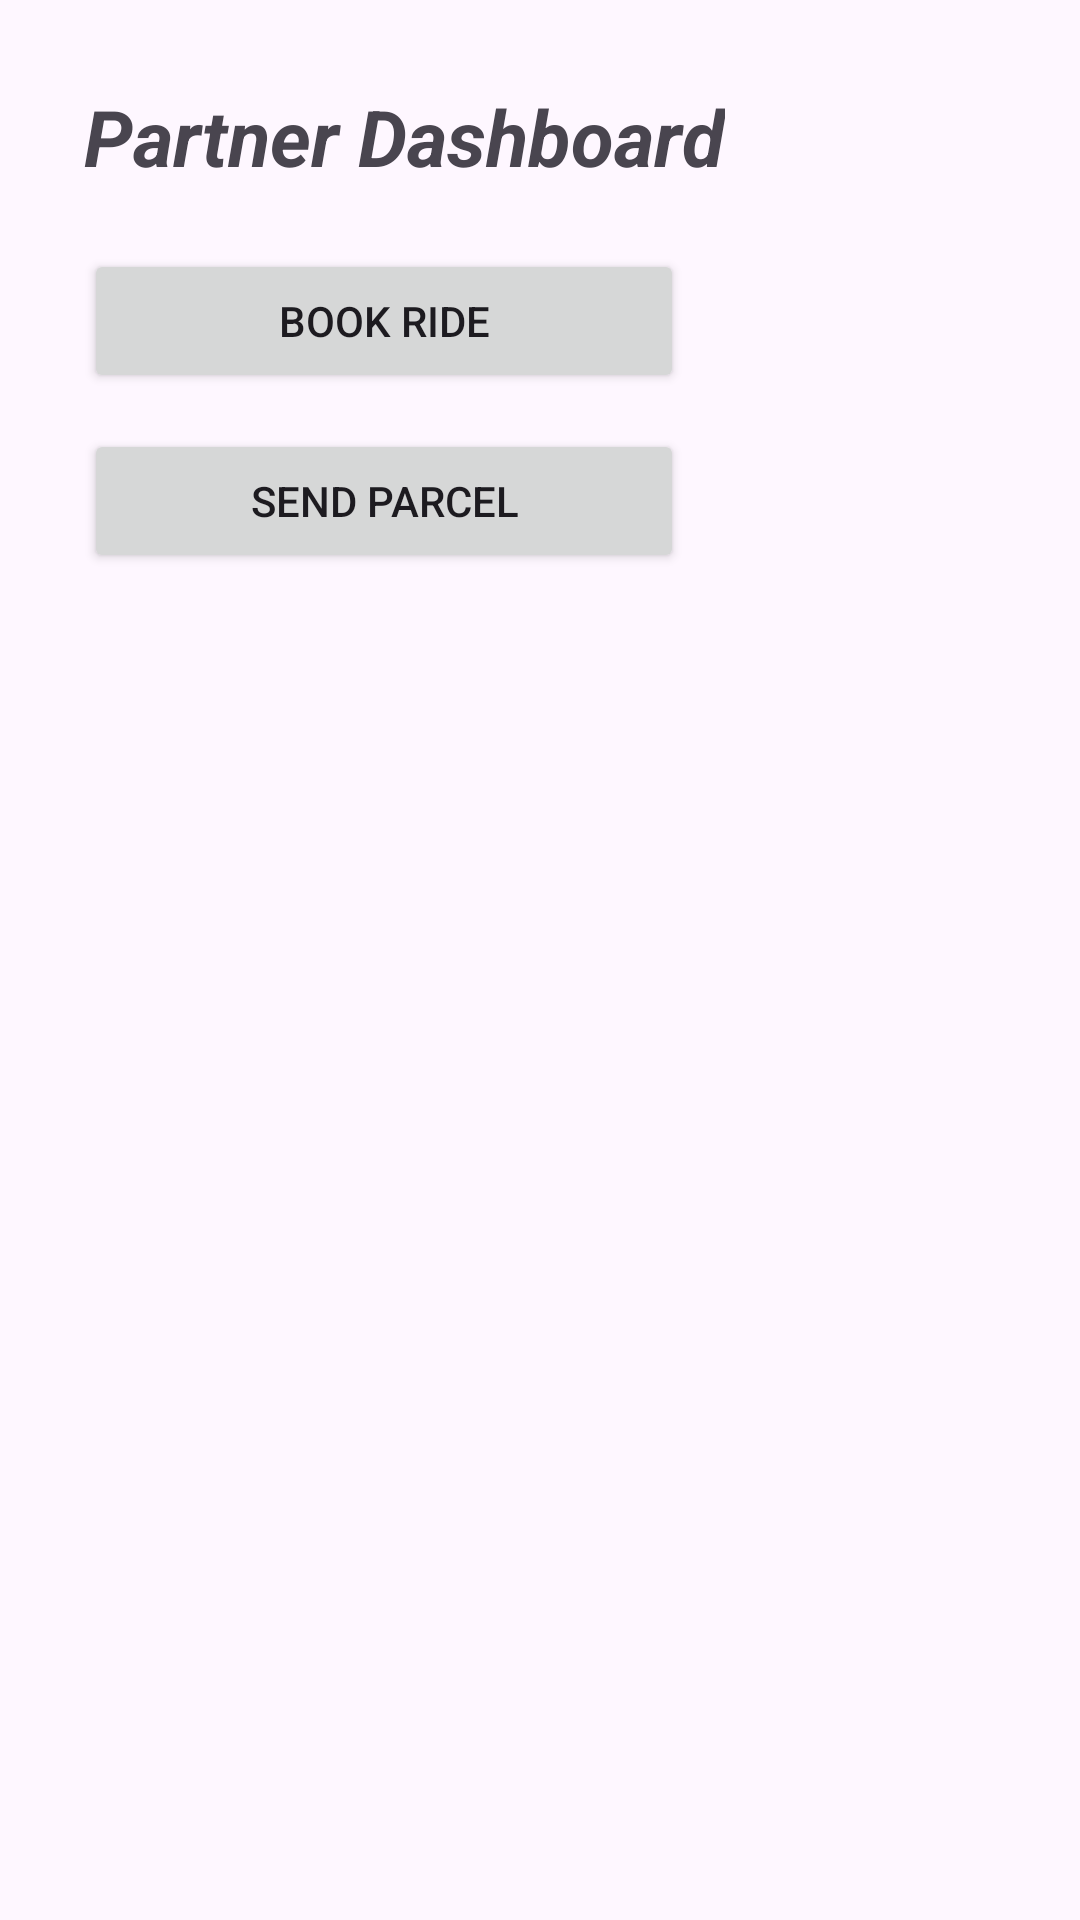

Android layout source for this screen:
<!-- AndroidManifest.xml: application theme Theme.SafarPe -->
<!-- res/layout/activity_partner_dashboard.xml -->
<?xml version="1.0" encoding="utf-8"?>
<LinearLayout xmlns:android="http://schemas.android.com/apk/res/android"
    xmlns:app="http://schemas.android.com/apk/res-auto"
    xmlns:tools="http://schemas.android.com/tools"
    android:id="@+id/main"
    android:layout_width="match_parent"
    android:layout_height="match_parent"
    tools:context=".PartnerDashboardActivity"
    android:orientation="vertical"
    android:padding="28dp">

    <TextView
        android:layout_width="wrap_content"
        android:layout_height="wrap_content"
        android:text="Partner Dashboard"
        android:textSize="26sp"
        android:textStyle="bold|italic"
        android:layout_marginBottom="20dp"/>

    <Button
        android:id="@+id/btnBookRide"
        android:layout_width="200dp"
        android:layout_height="wrap_content"
        android:text="Book Ride"
        android:layout_marginBottom="12dp"/>

    <Button
        android:id="@+id/btnSendParcel"
        android:layout_width="200dp"
        android:layout_height="wrap_content"
        android:text="Send Parcel"/>

</LinearLayout>
<!-- resources referenced by this layout -->
<resources>
  <style name="Theme.SafarPe" parent="Base.Theme.SafarPe" />
  <style name="Base.Theme.SafarPe" parent="Theme.Material3.DayNight.NoActionBar">
          
          
      </style>
</resources>
